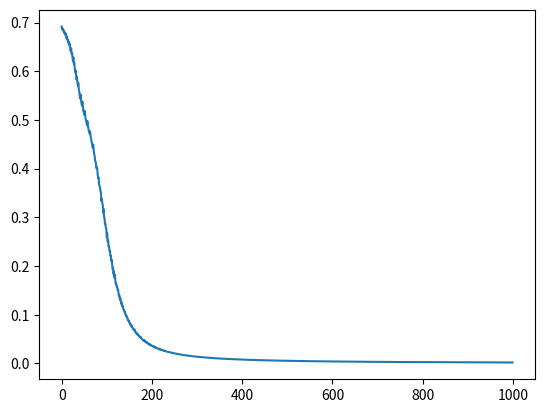

Here is the Python script that generated this plot:
import numpy as np
from matplotlib import pyplot as plt 

class Layer():
    def __init__(self):
        pass
    def forward(self, X):
        raise NotImplementedError

    def backward(self, node_grad):
        raise NotImplementedError
    def update(self, learning_rate):
        raise NotImplementedError

class Sigmoid(Layer):
    def forward(self, x):
        self.y = 1 / (1 + np.exp(-x))
        return self.y 
    def backward(self, node_grad):
        return node_grad * (self.y * (1 - self.y)) 
    def update(self, learning_rate): 
        pass 

class Relu:
    def forward(self, x):
        self.x = x 
        return np.maximum(x, 0) 
    def backward(self, node_grad): 
        return node_grad * (self.x > 0) 
    def update(self, learing_rate): 
        pass 

class Softmax_Cross_Entropy():
    def forward(self, x):
        exps = np.exp(x - np.max(x)) 
        self.y = exps / np.sum(exps) 
        return self.y 
    def backward(self, label):
        self.out_grad = self.y - label 
        return self.out_grad 
    def update(self, learning_rate): 
        pass 

class Linear(Layer):
    def __init__(self, size_in, size_out, with_bias):
        self.size_in = size_in 
        self.size_out = size_out 
        self.with_bias = with_bias 
        self.W = self.initialize_weight() 
        if with_bias: 
            self.b = np.zeros(size_out) 
    def initialize_weight(self):
        epsilon = np.sqrt(2.0 / (self.size_in + self.size_out)) 
        return epsilon * (np.random.rand(self.size_in, self.size_out) * 2 - 1) 
    def forward(self, x):
        self.x = x 
        self. y = x @ self.W + self.b 
        return self.y 
    def backward(self, node_grad):
        self.G_W = np.outer(self.x, node_grad) 
        if self.with_bias:
            self.G_b = node_grad 
        return node_grad @ self.W.T 
    def update(self, learning_rate): 
        self.W -= learning_rate * self.G_W 
        if self.with_bias: 
            self.b -= learning_rate * self.G_b 

class MLP(): 
    def __init__(self, layer_size, with_bias = True, activation = 'sigmoid', learning_rate = 1): 
        assert len(layer_size) >= 2 
        self.layer_size = layer_size 
        self.with_bias = with_bias 
        if activation == "sigmoid": 
            self.activation = Sigmoid 
        elif activation == 'relu': 
            self.activation = Relu 
        else: 
            raise Exception("activation not implemented") 
        self.learning_rate = learning_rate 
        self.build_model() 
    def build_model(self): 
        self.layers = [] 

        size_in = self.layer_size[0] 
        for hu in self.layer_size[1 : -1]: 
            self.layers.append(Linear(size_in, hu, self.with_bias)) 
            self.layers.append(self.activation())
            size_in = hu 
        self.layers.append(Linear(size_in, self.layer_size[-1], self.with_bias)) 
        self.layers.append(Softmax_Cross_Entropy())

    def forward(self, x): 
        for layer in self.layers: 
            x = layer.forward(x)
        return x
    def backward(self, label): 
        node_grad = label 
        for layer in reversed(self.layers): 
            node_grad = layer.backward(node_grad) 
    def update(self, learning_rate): 
        for layer in self.layers: 
            layer.update(learning_rate) 
    def train(self, x, label): 
        y = self.forward(x) 
        self.backward(label) 
        self.update(self.learning_rate) 
    def predict(self, x): 
        for layer in self.layers: 
            x = layer.forward(x) 
        return np.argmax(x) 
    def loss(self, x, label): 
        y = self.forward(x) 
        return -np.log(y) @ label 

X = np.array([[0, 0], [0, 1], [1, 0], [1, 1]]) 
Y = np.array([[0, 1], [1, 0], [1, 0], [0, 1]]) 

np.random.seed(0) 
EPOCH = 1000 
N = X.shape[0] 

mlp = MLP([2, 4, 2], learning_rate = .1, activation = 'relu') 

loss = np.zeros(EPOCH) 
for epoch in range(EPOCH): 
    for i in range(N): 
        mlp.train(X[i], Y[i]) 
    for i in range(N): 
        loss[epoch] += mlp.loss(X[i], Y[i]) 
    loss[epoch] /= N 
plt.figure() 
ix = np.arange(EPOCH) 
plt.plot(ix, loss)

plt.show()